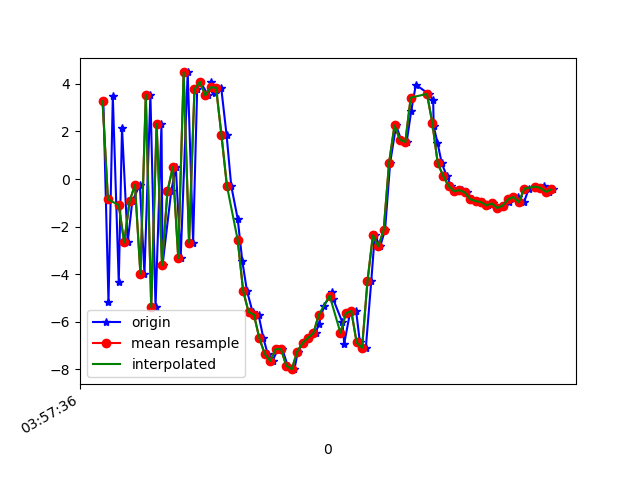

Source data for this figure (header and first rows):
1618199856163, 895519111430918, 3.2679996, 0.8751459, -1.0056129
1618199856182, 895519130661688, -5.175, -0.4345, 2.175
1618199856198, 895519149892458, 3.475, 0.9626, -1.882
1618199856220, 895519169123228, -4.345, -0.3026, 3.489
1618199856232, 895519188353998, 2.156, 0.6653, -4.544
1618199856253, 895519207584768, -2.663, 0.23, 6.925
1618199856270, 895519226815538, -0.9332, 0.01092, -7.423
1618199856298, 895519246046308, -0.2412, 0.7695, 8.503
1618199856315, 895519265277078, -3.977, -0.0287, -7.655
1618199856337, 895519284507848, 3.535, 1.161, 6.641
1618199856356, 895519303738618, -5.383, -0.5512, -2.97
1618199856378, 895519322969388, 2.312, 1.274, -0.07601
1618199856382, 895519342200158, -3.613, -0.1137, 4.911
1618199856414, 895519361430928, -0.5167, 0.3929, -6.751
1618199856431, 895519380661698, 0.5032, 0.755, 8.558
1618199856449, 895519399892468, -3.319, -0.6721, -5.57
1618199856475, 895519419123238, 4.479, 0.615, 5.278
1618199856495, 895519438354008, -2.67, -0.6693, 5.098
1618199856510, 895519457584778, 3.767, 0.5117, -0.6583
1618199856522, 895519476815548, 4.085, 0.2218, 15.47
1618199856551, 895519496046318, 3.514, -0.2771, 6.005
1618199856562, 895519515277088, 4.093, -1.526, 10.97
1618199856576, 895519534507858, 3.625, -2.427, 11.22
1618199856599, 895519553738628, 3.833, -2.905, 11.43
1618199856619, 895519572969398, 1.834, -3.768, 10.5
1618199856636, 895519592200168, -0.2815, -4.039, 8.469
1618199856660, 895519611430938, -1.675, -4.657, 7.006
1618199856677, 895519630661708, -3.444, -5.325, 5.453
1618199856694, 895519649892478, -4.685, -5.064, 3.368
1618199856715, 895519669123248, -5.583, -3.805, 0.09416
1618199856737, 895519688354018, -5.696, -2.811, -0.8118
1618199856755, 895519707584788, -6.689, -2.36, -1.47
1618199856771, 895519726815558, -7.343, -1.81, -2.306
1618199856789, 895519746046328, -7.642, -0.9746, -3.019
1618199856808, 895519765277098, -7.151, -0.03383, -3.345
1618199856825, 895519784507868, -7.14, 0.406, -3.385
1618199856845, 895519803738638, -7.849, 0.7029, -3.702
1618199856870, 895519822969408, -7.986, 1.054, -4.04
1618199856882, 895519842200178, -7.255, 1.597, -4.127
1618199856903, 895519861430948, -6.885, 1.778, -3.953
1618199856922, 895519880661718, -6.671, 1.687, -3.87
1618199856948, 895519899892488, -6.468, 1.9, -3.58
1618199856961, 895519919254344, -6.072, 1.885, -4.393
1618199856979, 895519938485114, -5.333, 2.701, -4.246
1618199857009, 895519957715884, -4.754, 2.699, -3.896
1618199857013, 895519976946654, -5.04, 2.422, -3.664
1618199857047, 895519996177424, -6.011, 2.101, -3.545
1618199857054, 895520015408194, -6.912, 1.806, -3.846
1618199857075, 895520034638964, -5.642, 1.516, -3.621
1618199857098, 895520053869734, -5.537, 0.6895, -2.525
1618199857112, 895520073100504, -6.866, -0.01494, -1.609
1618199857134, 895520092331274, -7.088, -0.04447, -1.687
1618199857154, 895520111562044, -4.296, 0.1638, -1.741
1618199857167, 895520130792814, -2.358, -0.05118, 0.5034
1618199857187, 895520150023584, -2.828, -1.529, 2.479
1618199857205, 895520169254354, -2.138, -2.446, 3.49
1618199857224, 895520188485124, 0.688, -0.7001, 4.612
1618199857246, 895520207715894, 2.254, -0.9123, 7.068
1618199857264, 895520226946664, 1.659, -3.598, 9.55
1618199857285, 895520246177434, 1.555, -3.785, 10.18
1618199857302, 895520265408204, 2.876, -3.306, 9.629
... 28 more rows
